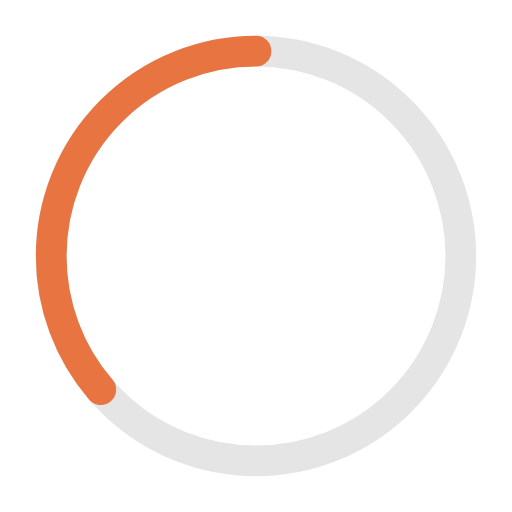
t = 0.00 s
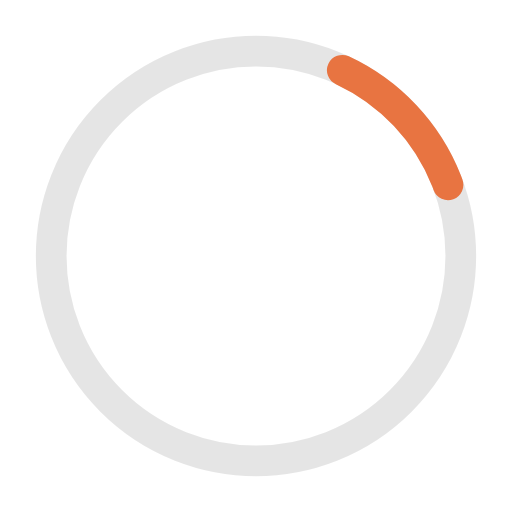
t = 0.41 s
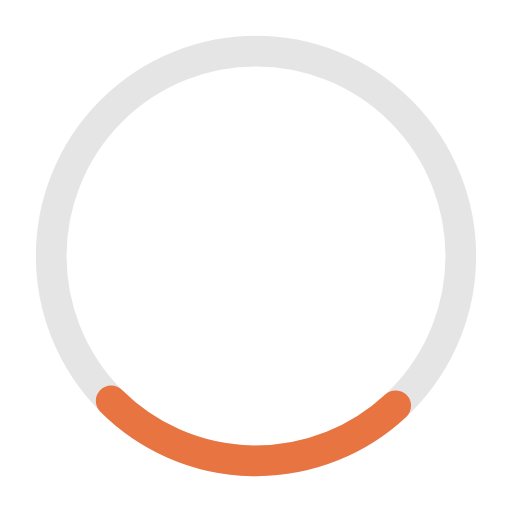
t = 0.81 s
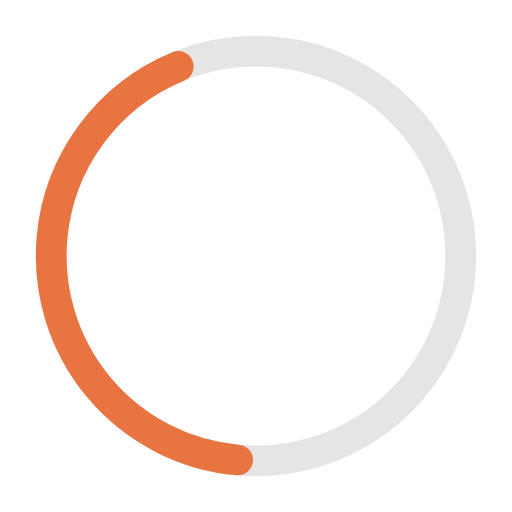
t = 1.10 s
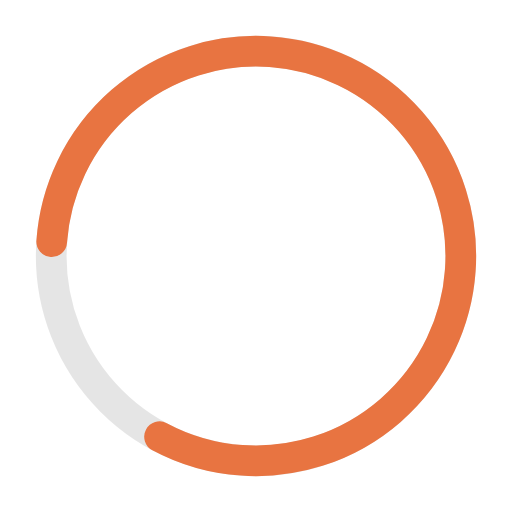
t = 1.63 s
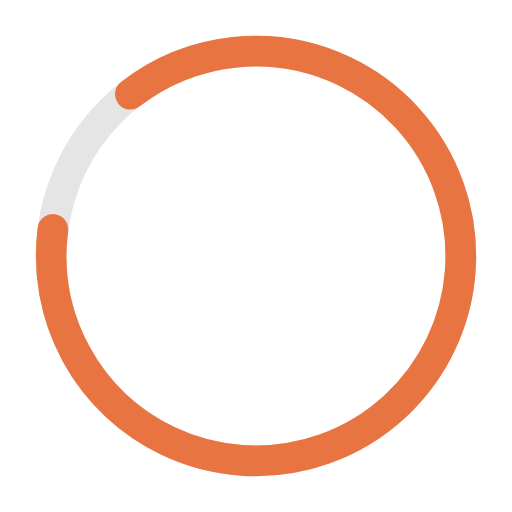
t = 1.77 s

The animated SVG that drew these frames (rendered in a browser with its animation timeline set to each time). Animation: 2 SMIL elements (animate=1,animateTransform=1); one cycle of 2.20 s, repeats indefinitely.

<!-- Pages Progressbar -->

<svg xmlns="http://www.w3.org/2000/svg" width="50px" height="50px" viewBox="0 0 50 50" >
	
<circle fill="none" opacity="0.10" stroke="#000000" stroke-width="3" cx="25" cy="25" r="20"/>


<g transform="translate(25,25) rotate(-90)">  
     <circle  style="stroke: #e87441; fill:none; stroke-width: 3px; stroke-linecap: round" stroke-dasharray="110" stroke-dashoffset="0" cx="0" cy="0" r="20">
         <animate attributeName="stroke-dashoffset" values="360;140" dur="2.2s" keyTimes="0;1" calcMode="spline" fill="freeze" keySplines="0.41,0.314,0.8,0.54" repeatCount="indefinite" begin="0"/>
         <animateTransform attributeName="transform" type="rotate" values="0;274;360" keyTimes="0;0.74;1" calcMode="linear" dur="2.2s" repeatCount="indefinite" begin="0"/>
     </circle>
</g>

</svg>
